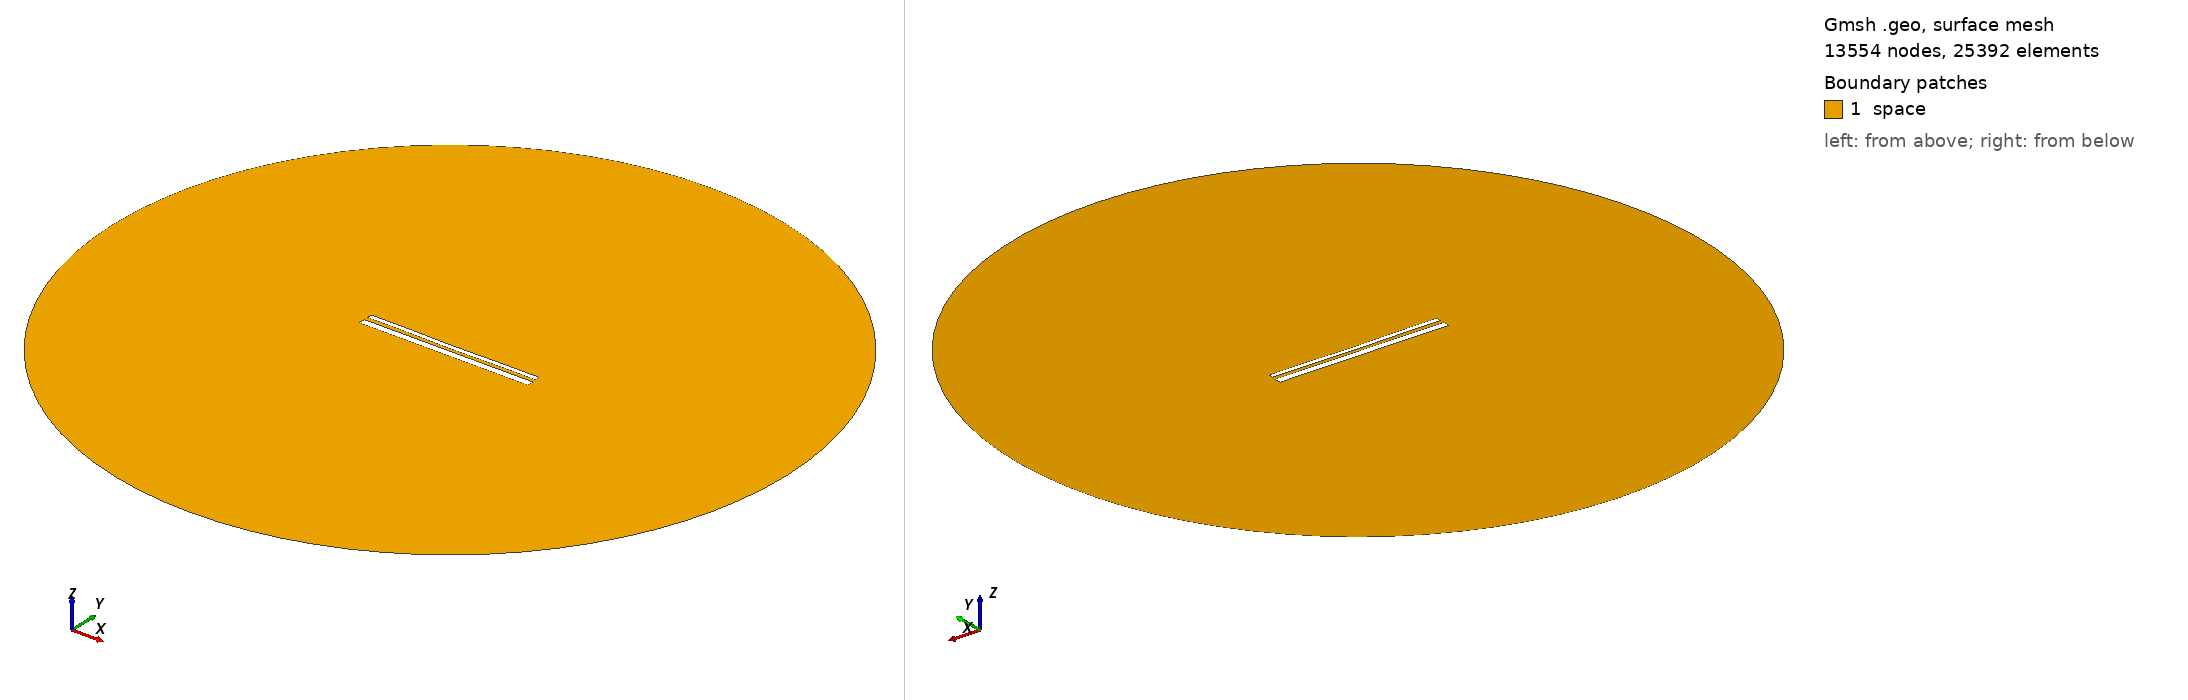

Gmsh geometry script, surface-meshed: 13554 nodes, 25392 surface elements. Boundary patches (legend numbers): 1 space. Left view from above one corner, right view from below the opposite corner. Legend entries are the model's physical surfaces. The drawing asked Gmsh for element sizes between 1% and 20% of the model's largest extent; the script's own settings can give other sizes.

=== 13764.geo (drawn) ===
//---------------------------------------
// Geometry kernel
//---------------------------------------

SetFactory("OpenCASCADE");



//---------------------------------------
// Parameters of the geometry
//---------------------------------------

// Overetch of the upper plate
overetch = 0.5;

// Distance between the plates
distance = 2.0;

// Discretization over the x axis (for the deformation)
nx = 50; 

// Length of the plate
L = 100 - overetch; 

// Number of modes
n = 4; 

// 1st mode coefficient
coeff(1) = -0.15;
beta(1) = 0.596864 * 3.1415926535 / L;

// 2nd mode coefficient
coeff(2) = -0.15;
beta(2) = 1.49418 * 3.1415926535 / L;

// 3rd mode coefficient
coeff(3) = 0.0;
beta(3) = 2.50025 * 3.1415926535 / L;

// 4th mode coefficient
coeff(4) = 0.07499999999999998;
beta(4) = 3.49999 * 3.1415926535 / L;



//---------------------------------------
// Upper plate (deformed rectangle)
//---------------------------------------

// Coordiantes of the upper plate
xmin = -50;
xmax = 50 - overetch;

// Height of the upper plate
yheight = 4 - 2 * overetch;

// Indexes of the points
UpperID[] = {};
LowerID[] = {};
LeftID[] = {};
RightID[] = {};

// Point index
p = 1;

// Horizontal edges
For i In {1:nx}
    x = xmin + (i-1)*(xmax - xmin)/(nx-1);

    y_bottom = distance / 2 + overetch;
    For j In {1:n}
        C = (Cosh(beta(j)*L) + Cos(beta(j)*L)) / (Sinh(beta(j)*L) + Sin(beta(j)*L));
        y_bottom  = y_bottom + coeff(j) * (Cosh(beta(j)*(x+50)) - Cos(beta(j)*(x+50)) - C * (Sinh(beta(j)*(x+50)) - Sin(beta(j)*(x+50))));
    EndFor

    y_top = y_bottom + yheight;

    Point(p) = {x, y_top, 0, 1.0};
    UpperID[i] = p;
    p = p + 1;

    Point(p) = {x, y_bottom, 0, 1.0};
    LowerID[i] = p;
    p = p + 1;
EndFor

// Create point lists
UpperPts[] = {}; LowerPts[] = {};
For i In {1:nx}
  UpperPts[] += {UpperID[i]};
  LowerPts[] += {LowerID[i]};
EndFor

// Build splines
Spline(1) = {UpperPts[]};
Spline(2) = {LowerPts[]};
Line(3) = {LowerPts[nx-1], UpperPts[nx-1]};
Line(4) = {LowerPts[0], UpperPts[0]};

// Build the plane surface
Curve Loop(1) = {2, 3, -1, -4};
Plane Surface(1) = {1};



//---------------------------------------
// Lower plate (rectangle)
//---------------------------------------

// Vertices
Point(1001) = {-50, -1, 0, 1.0};
Point(1002) = { 50, -1, 0, 1.0};
Point(1003) = { 50,  -5, 0, 1.0};
Point(1004) = {-50,  -5, 0, 1.0};

// Edges
Line(5) = {1001, 1002};
Line(6) = {1002, 1003};
Line(7) = {1003, 1004};
Line(8) = {1004, 1001};

// Plane surface
Line Loop(2) = {5, 6, 7, 8};
Plane Surface(2) = {2}; 



//---------------------------------------
// Outer (fictious) boundary
//---------------------------------------

// Points
Point(1005) = {0, 0, 0};       // Center
Point(1006) = {200, 0, 0};     // Start point
Point(1007) = {0, 200, 0};     // 90 degrees
Point(1008) = {-200, 0, 0};    // 180 degrees
Point(1009) = {0, -200, 0};    // 270 degrees

// Circle arcs (each needs start, center, end)
Circle(9) = {1006, 1005, 1007};
Circle(10) = {1007, 1005, 1008};
Circle(11) = {1008, 1005, 1009};
Circle(12) = {1009, 1005, 1006};

// Plane surface for the entire domain
Curve Loop(3) = {9, 10, 11, 12};
Surface(3) = {3};

// Subtract the plates from the whole domain to obtain the actual domain where we want to solve the equations
BooleanDifference{ Surface{3}; Delete; }{ Surface{1}; Surface{2}; Delete; }




//---------------------------------------
// Transfinite Lines/Curves
//---------------------------------------

// Set the number of points on the boundaries
r = 7;

// Plates
Transfinite Curve {1, 2} = 50*r Using Progression 1;
Transfinite Curve {3, 4} = 2*r Using Progression 1;
Transfinite Line {5, 7} = 50*r Using Progression 1;
Transfinite Line {6, 8} = 2*r Using Progression 1;

// Outer boundary
Transfinite Line {9, 10, 11, 12} = 20 Using Progression 1;



//---------------------------------------
// Physical groups
//---------------------------------------                

// Physical curves (boundaries)
Physical Line("force_segment", 10) = {2};
Physical Line("upper_plate", 11) = {1, 3, 4};
Physical Line("lower_plate", 12) = {5, 6, 7, 8};
Physical Line("boundary", 20) = {9, 10, 11, 12};

// Physical Surfaces
Physical Surface("space", 30) = {3};



//---------------------------------------
// 6. Generate the Mesh
//---------------------------------------

// 2D mesh generation
Mesh 2;
